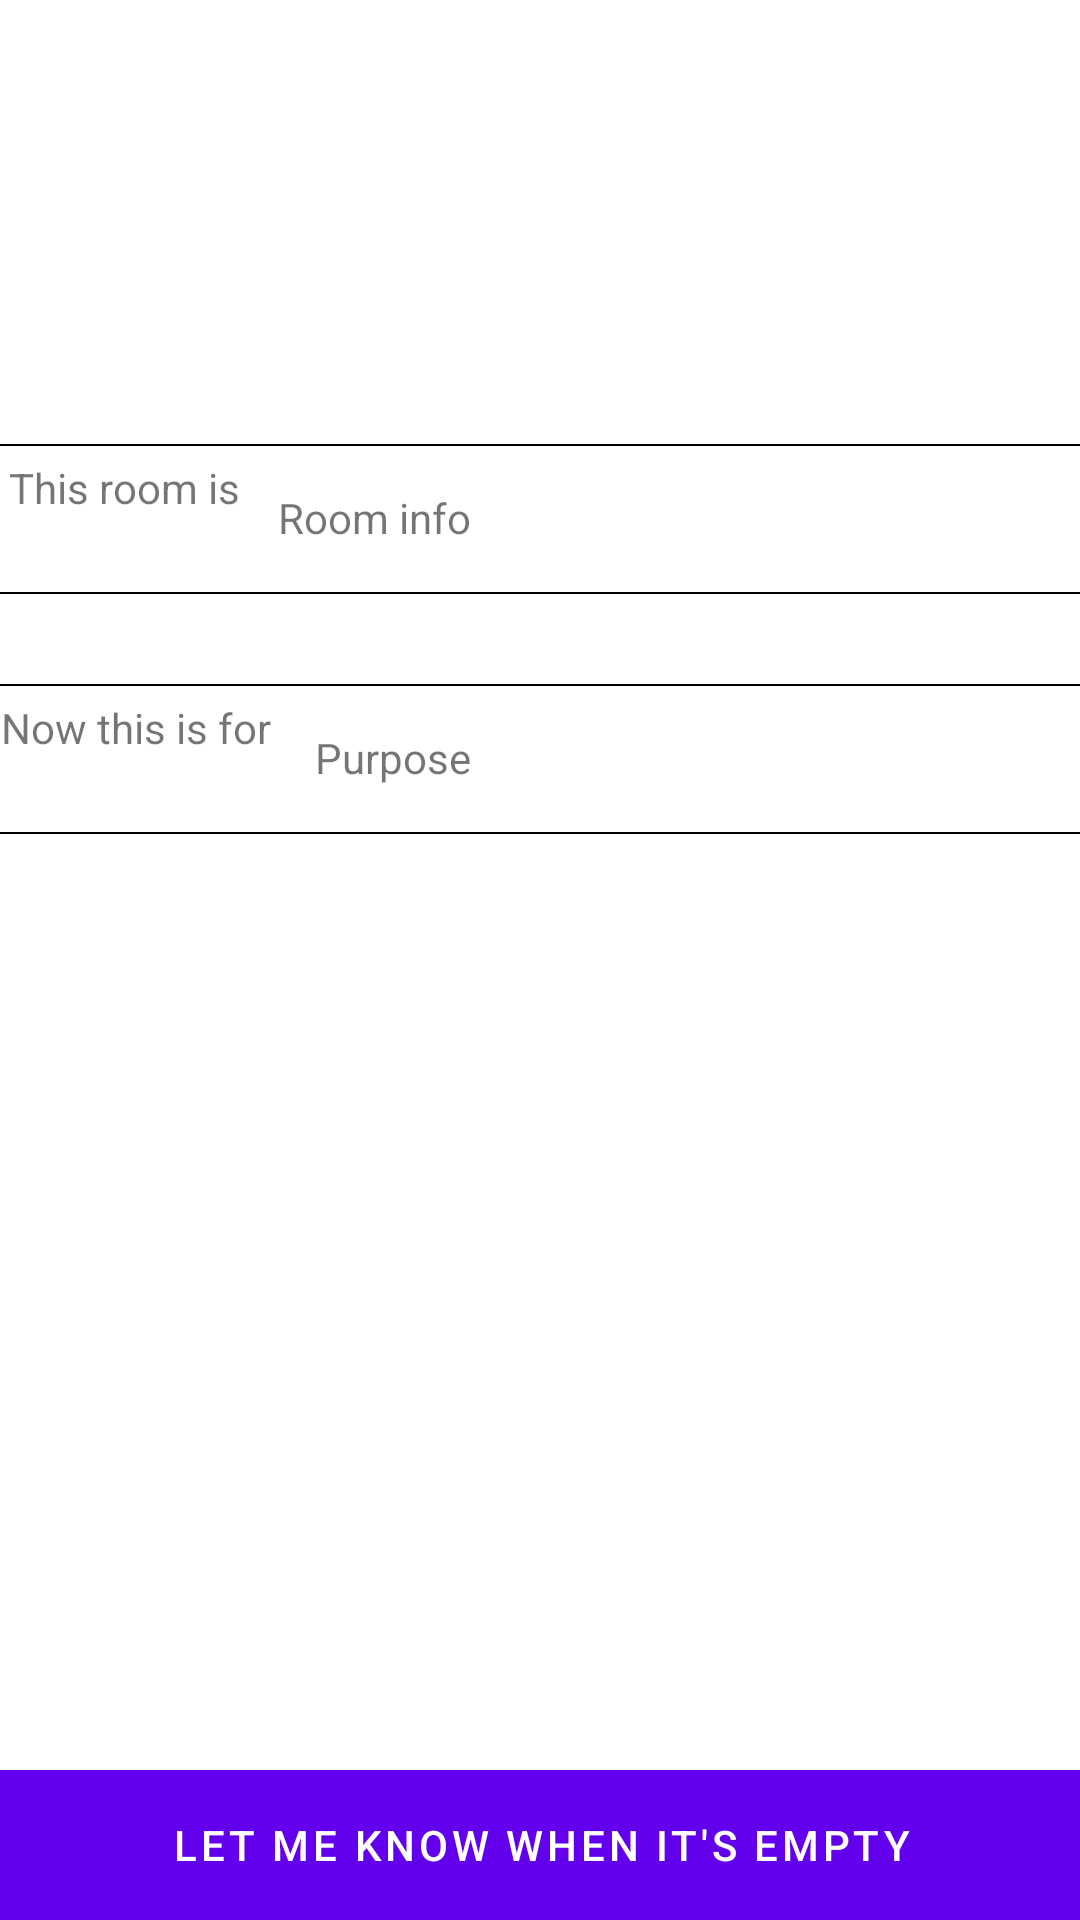

Android layout source for this screen:
<!-- AndroidManifest.xml: application theme Theme.NullOverflow -->
<!-- res/layout/activity_occupied_room.xml -->
<?xml version="1.0" encoding="utf-8"?>
<androidx.constraintlayout.widget.ConstraintLayout xmlns:android="http://schemas.android.com/apk/res/android"
    xmlns:app="http://schemas.android.com/apk/res-auto"
    xmlns:tools="http://schemas.android.com/tools"
    android:layout_width="match_parent"
    android:layout_height="match_parent"
    tools:context=".Occupied_room">

    <TextView
        android:id="@+id/this_room_is_occupied"
        android:layout_width="370dp"
        android:layout_height="50dp"
        android:layout_marginStart="16dp"
        android:layout_marginTop="148dp"
        android:layout_marginEnd="16dp"
        android:background="@drawable/edge"
        android:paddingLeft="5dp"
        android:paddingTop="5dp"
        android:paddingRight="5dp"
        android:paddingBottom="5dp"
        android:text="This room is"
        android:textAlignment="gravity"
        app:layout_constraintEnd_toEndOf="parent"
        app:layout_constraintHorizontal_bias="0.444"
        app:layout_constraintStart_toStartOf="parent"
        app:layout_constraintTop_toTopOf="parent" />

    <TextView
        android:id="@+id/now_this_is_for_occupied"
        android:layout_width="370dp"
        android:layout_height="50dp"
        android:layout_marginStart="16dp"
        android:layout_marginTop="30dp"
        android:layout_marginEnd="16dp"
        android:paddingLeft="5dp"
        android:paddingTop="5dp"
        android:paddingRight="5dp"
        android:paddingBottom="5dp"
        android:text="Now this is for"
        app:layout_constraintEnd_toEndOf="parent"
        app:layout_constraintStart_toStartOf="parent"
        app:layout_constraintTop_toBottomOf="@+id/this_room_is_occupied"
        android:background="@drawable/edge"/>

    <Button
        android:id="@+id/button2"
        android:layout_width="420dp"
        android:layout_height="50dp"
        android:insetTop="0dp"
        android:insetBottom="0dp"
        android:text="Let me know when it's empty"
        app:layout_constraintBottom_toBottomOf="parent"
        app:layout_constraintEnd_toEndOf="parent"
        app:layout_constraintStart_toStartOf="parent" />

    <TextView
        android:id="@+id/room_info_occupied"
        android:layout_width="280dp"
        android:layout_height="50dp"
        android:layout_marginStart="90dp"
        android:paddingLeft="5dp"
        android:paddingTop="15dp"
        android:paddingRight="5dp"
        android:paddingBottom="15dp"
        android:text="Room info"
        app:layout_constraintBottom_toBottomOf="@+id/this_room_is_occupied"
        app:layout_constraintEnd_toEndOf="@+id/this_room_is_occupied"
        app:layout_constraintStart_toStartOf="@+id/this_room_is_occupied" />

    <TextView
        android:id="@+id/pupose_occupied"
        android:layout_width="265dp"
        android:layout_height="50dp"
        android:layout_marginStart="105dp"
        android:paddingLeft="5dp"
        android:paddingTop="15dp"
        android:paddingRight="5dp"
        android:paddingBottom="15dp"
        android:text="Purpose "
        app:layout_constraintEnd_toEndOf="@+id/now_this_is_for_occupied"
        app:layout_constraintHorizontal_bias="0.488"
        app:layout_constraintStart_toStartOf="@+id/now_this_is_for_occupied"
        app:layout_constraintTop_toTopOf="@+id/now_this_is_for_occupied" />
</androidx.constraintlayout.widget.ConstraintLayout>
<!-- resources referenced by this layout -->
<resources>
  <!-- drawable edge (drawable) -->
  <?xml version="1.0" encoding="utf-8"?>
  <shape xmlns:android="http://schemas.android.com/apk/res/android">
  <solid android:color="#00ffffff" />
  <stroke
      android:width="0.5sp"
      android:color="#000" />
  </shape>
  <style name="Theme.NullOverflow" parent="Theme.MaterialComponents.DayNight.DarkActionBar">
          
          <item name="colorPrimary">@color/purple_500</item>
          <item name="colorPrimaryVariant">@color/purple_700</item>
          <item name="colorOnPrimary">@color/white</item>
          
          <item name="colorSecondary">@color/teal_200</item>
          <item name="colorSecondaryVariant">@color/teal_700</item>
          <item name="colorOnSecondary">@color/black</item>
          
          <item name="android:statusBarColor" tools:targetApi="l">?attr/colorPrimaryVariant</item>
          
      </style>
  <color name="purple_500">#FF6200EE</color>
  <color name="purple_700">#FF3700B3</color>
  <color name="white">#FFFFFFFF</color>
  <color name="teal_200">#FF03DAC5</color>
  <color name="teal_700">#FF018786</color>
  <color name="black">#FF000000</color>
</resources>
